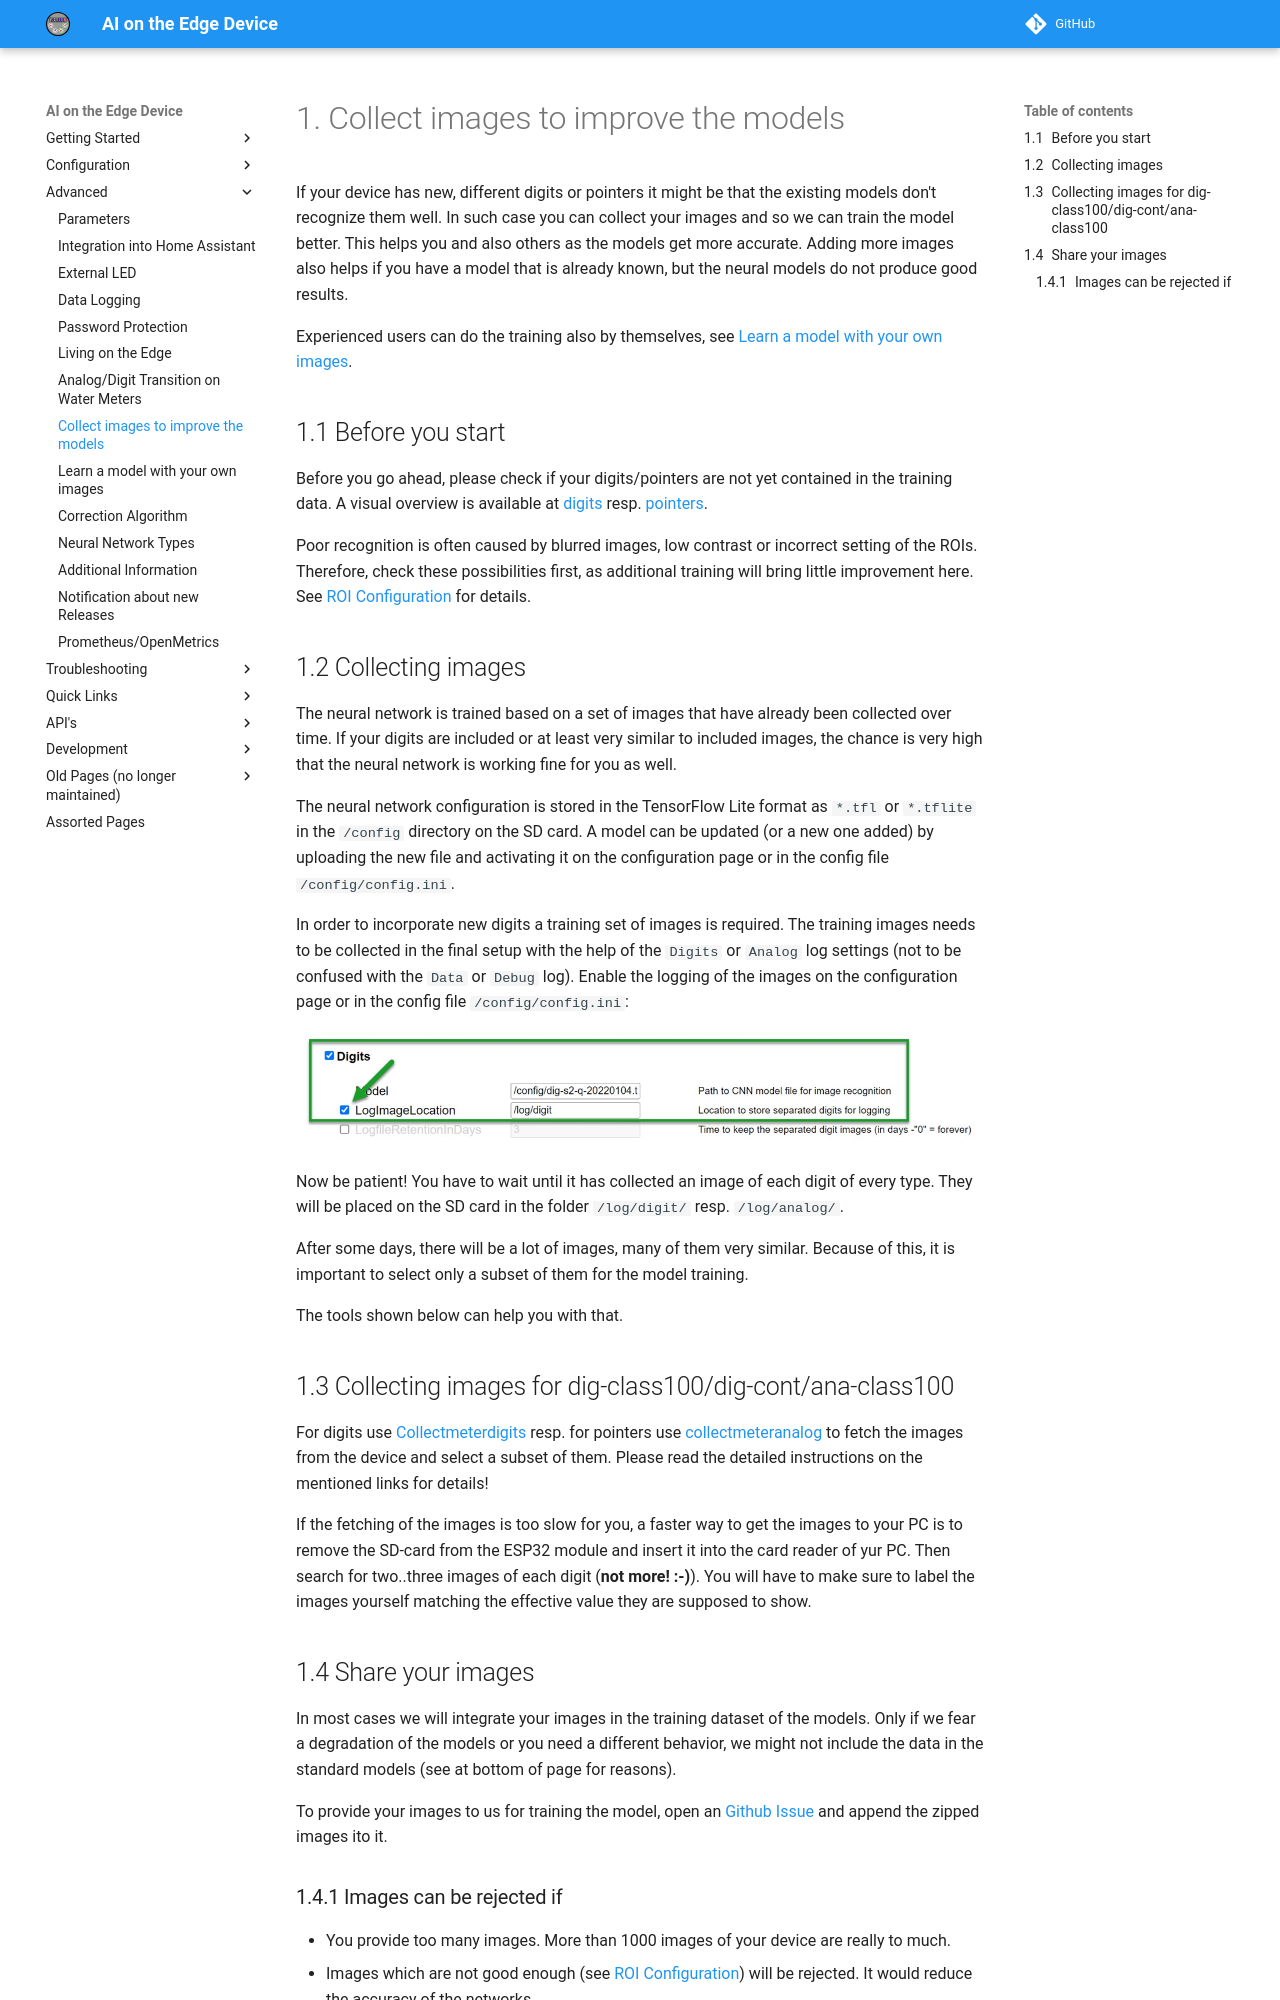

repository: jomjol/AI-on-the-edge-device-docs · page: collect-new-images/index.html · generator: mkdocs

# Collect images to improve the models

If your device has new, different digits or pointers it might be that the existing models don't recognize them well. In such case you can collect your images and so we can train the model better. This helps you and also others as the models get more accurate. Adding more images also helps if you have a model that is already known, but the neural models do not produce good results.

Experienced users can do the training also by themselves, see [Learn a model with your own images](Learn-models-with-your-own-images.md). 

## Before you start

Before you go ahead, please check if your digits/pointers are not yet contained in the training data. A visual overview is available at [digits](https://jomjol.github.io/neural-network-digital-counter-readout) resp. [pointers](https://jomjol.github.io/neural-network-analog-needle-readout/).

Poor recognition is often caused by blurred images, low contrast or incorrect setting of the ROIs. Therefore, check these possibilities first, as additional training will bring little improvement here. See [ROI Configuration](ROI-Configuration.md) for details.

## Collecting images

The neural network is trained based on a set of images that have already been collected over time. If your digits are included or at least very similar to included images, the chance is very high that the neural network is working fine for you as well.

The neural network configuration is stored in the TensorFlow Lite format as `*.tfl` or `*.tflite` in the `/config` directory on the SD card. A model can be updated (or a new one added) by uploading the new file and activating it on the configuration page or in the config file `/config/config.ini`.

In order to incorporate new digits a training set of images is required. The training images needs to be collected in the final setup with the help of the `Digits` or `Analog` log settings (not to be confused with the `Data` or `Debug` log). Enable the logging of the images on the configuration page or in the config file `/config/config.ini`:

![Enable Log Image](img/enable_log_image.jpg)

Now be patient! You have to wait until it has collected an image of each digit of every type. They will be placed on the SD card in the folder `/log/digit/` resp. `/log/analog/`.

After some days, there will be a lot of images, many of them very similar. Because of this, it is important to select only a subset of them for the model training.

The tools shown below can help you with that.

## Collecting images for dig-class100/dig-cont/ana-class100

For digits use [Collectmeterdigits](https://github.com/haverland/collectmeterdigits) resp. for pointers use [collectmeteranalog](https://github.com/haverland/collectmeteranalog) to fetch the images from the device and select a subset of them. Please read the detailed instructions on the mentioned links for details!

If the fetching of the images is too slow for you, a faster way to get the images to your PC is to remove the SD-card from the ESP32 module and insert it into the card reader of yur PC.
Then search for two..three images of each digit (**not more! :-)**). You will have to make sure to label the images yourself matching the effective value they are supposed to show. 

## Share your images

In most cases we will integrate your images in the training dataset of the models. Only if we fear a degradation of the models or you need a different behavior, we might not include the data in the standard models (see at bottom of page for reasons).

To provide your images to us for training the model, open an [Github Issue](https://github.com/jomjol/AI-on-the-edge-device/issues/new/choose) and append the zipped images ito it.
